Run: headless pygame with SDL's dummy video driver; simulated clock (each Clock.tick advances the game by its frame time, no real sleeping); random seed 0; keys injected as events and as key.get_pressed() state; mouse plan: one left click at the window centre at the start of phase 2, then a move to the lower-right quarter at the start of phase 3.
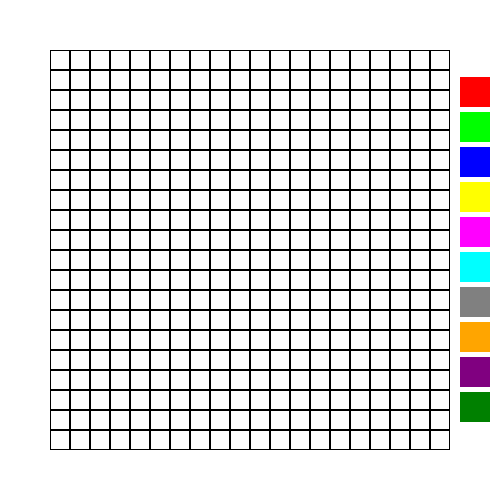
Frame 1 of 4 · flips 1–60 · no input
Frame 2 of 4 · flips 61–180 · clicked the window centre · tapped SPACE, RETURN · held RIGHT (→), D · screen unchanged from frame 1, image omitted
Frame 3 of 4 · flips 181–300 · moved the mouse to the lower-right quarter · held DOWN (↓), S · screen unchanged from frame 2, image omitted
Frame 4 of 4 · flips 301–420 · held LEFT (←), A, UP (↑), W · screen unchanged from frame 3, image omitted

The pygame program that drew these frames:

import pygame
import sys

pygame.init()

CELL_SIZE = 20
ROWS = 20
COLS = 20
BUTTON_COLS = 10
GRID_WIDTH = COLS * CELL_SIZE
GRID_HEIGHT = ROWS * CELL_SIZE
BUTTON_SIZE = 30
WIDTH = 500
HEIGHT = 500
GRID_X_OFFSET = (WIDTH - GRID_WIDTH) // 2
GRID_Y_OFFSET = (HEIGHT - GRID_HEIGHT) // 2
BUTTON_X_OFFSET = GRID_X_OFFSET + GRID_WIDTH + 5 
BUTTON_Y_OFFSET = GRID_Y_OFFSET + (GRID_HEIGHT - (BUTTON_COLS * BUTTON_SIZE + (BUTTON_COLS - 1) * 5)) // 2
screen = pygame.display.set_mode((WIDTH, HEIGHT))
pygame.display.set_caption('Pixaint')

WHITE = (255, 255, 255)
BLACK = (0, 0, 0)
BORDER_COLOR = BLACK

BUTTON_COLORS = [
    (255, 0, 0),    # Rojo
    (0, 255, 0),    # Verde
    (0, 0, 255),    # Azul
    (255, 255, 0),  # Amarillo
    (255, 0, 255),  # Magenta
    (0, 255, 255),  # Cyan
    (128, 128, 128),# Gris
    (255, 165, 0),  # Naranja
    (128, 0, 128),  # Púrpura
    (0, 128, 0),    # Verde oscuro
]

grid = [[0] * COLS for _ in range(ROWS)]

running = True
while running:
    for event in pygame.event.get():
        if event.type == pygame.QUIT:
            running = False
        elif event.type == pygame.MOUSEBUTTONDOWN:
            mouse_x, mouse_y = pygame.mouse.get_pos()
            for i in range(BUTTON_COLS):
                button_rect = pygame.Rect(BUTTON_X_OFFSET + 5, BUTTON_Y_OFFSET + i * (BUTTON_SIZE + 5), BUTTON_SIZE, BUTTON_SIZE)
                if button_rect.collidepoint(mouse_x, mouse_y):
                    print("Clic en el botón", i)

    screen.fill(WHITE)

    for row in range(ROWS):
        for col in range(COLS):
            rect = pygame.Rect(GRID_X_OFFSET + col * CELL_SIZE, GRID_Y_OFFSET + row * CELL_SIZE, CELL_SIZE, CELL_SIZE)
            pygame.draw.rect(screen, BORDER_COLOR, rect, 1)

    for i in range(BUTTON_COLS):
        button_rect = pygame.Rect(BUTTON_X_OFFSET + 5, BUTTON_Y_OFFSET + i * (BUTTON_SIZE + 5), BUTTON_SIZE, BUTTON_SIZE)
        pygame.draw.rect(screen, BUTTON_COLORS[i], button_rect)

    pygame.display.flip()

pygame.quit()
sys.exit()
